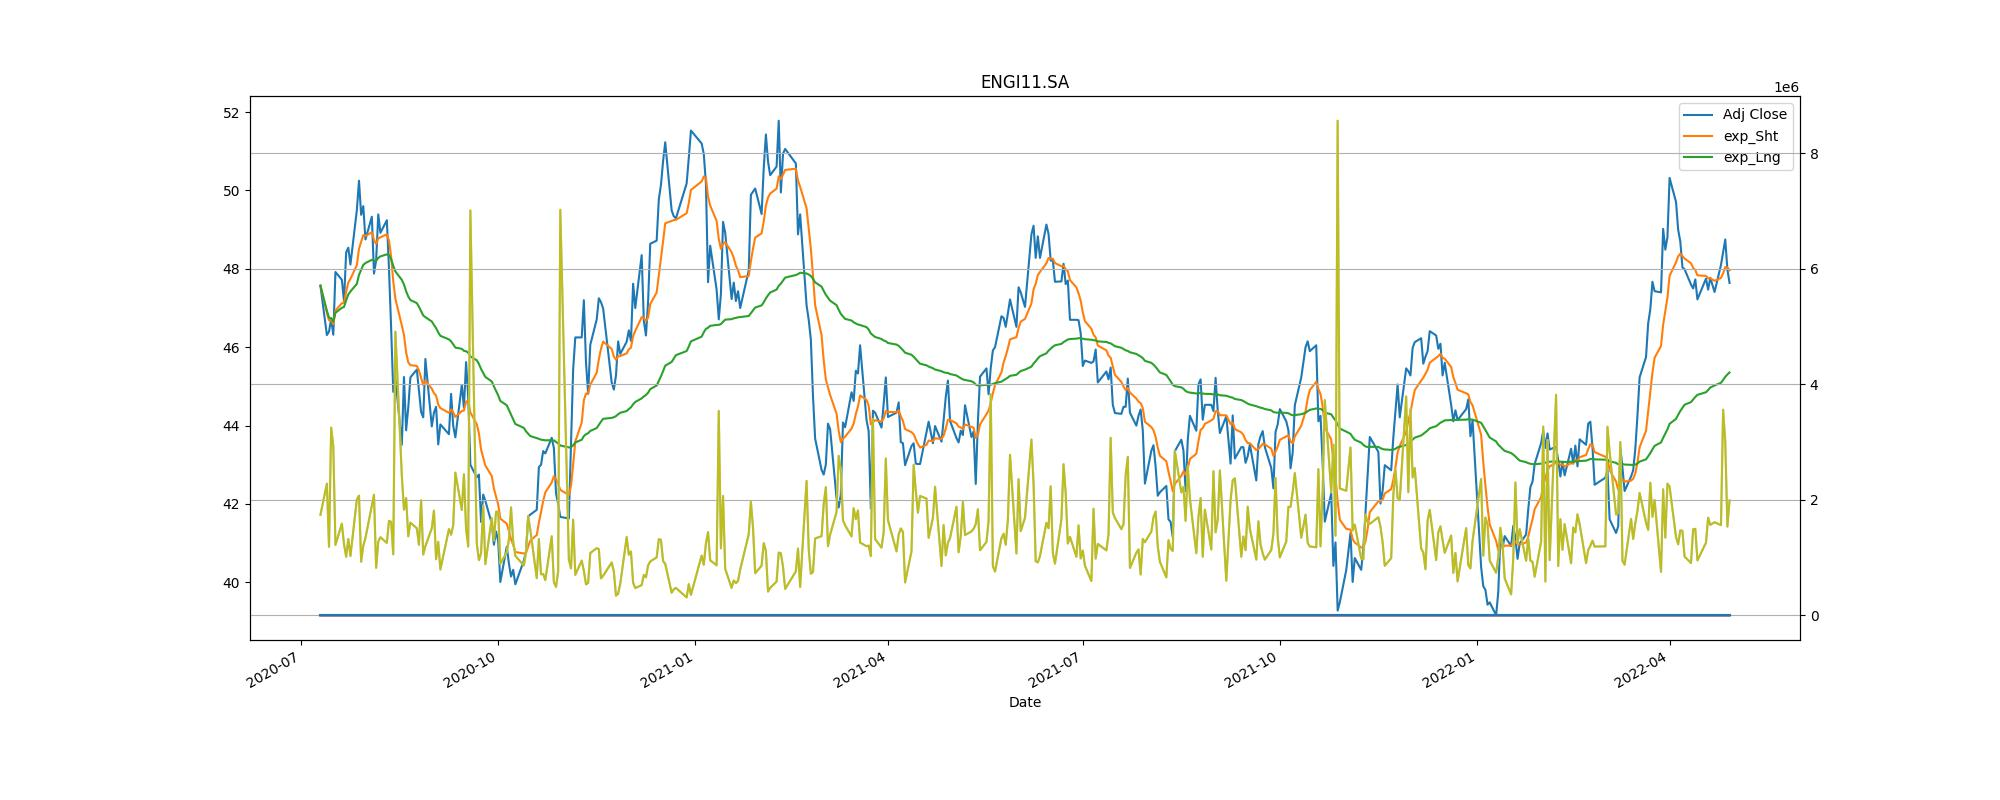

The file beside this chart, header and first rows:
Adj Close, action, Stop_loss
47.92, buy, 43.13
44.86, sell, 40.37
46.25, buy, 41.62
43.67, sell, 39.3
46.79, buy, 42.11
45.1, sell, 40.59
46.0, buy, 41.4
41.55, sell, 37.39
44.21, buy, 39.79
40.39, sell, 36.35
43.49, buy, 39.14
41.61, sell, 37.45
44.26, buy, 39.83
